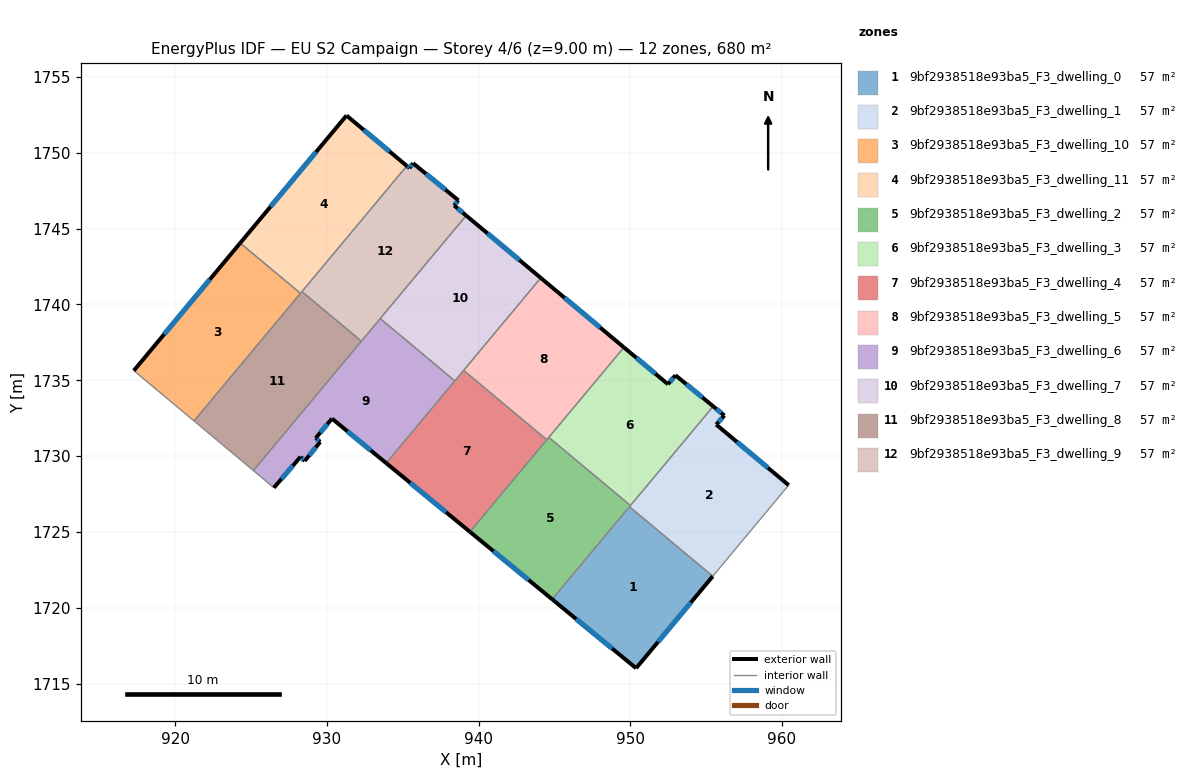
=== STOREY PLAN SPEC (per zone: floor XY polygon, exterior-wall plan segments, windows/doors) ===
zone 1: 9bf2938518e93ba5_F3_dwelling_0  (56.7 m²)
  floor: (955.43, 1722.08) (950.38, 1716.02) (944.85, 1720.56) (949.94, 1726.66)
  exterior wall: (950.38, 1716.02) – (955.43, 1722.08)  [7.9 m]
    window: (951.82, 1717.75) – (953.99, 1720.35)  [4.3 m²]
  exterior wall: (944.85, 1720.56) – (950.38, 1716.02)  [7.2 m]
    window: (946.43, 1719.26) – (948.80, 1717.32)  [3.9 m²]
  interior walls: 2
zone 2: 9bf2938518e93ba5_F3_dwelling_1  (56.7 m²)
  floor: (956.20, 1732.67) (955.66, 1732.08) (960.44, 1728.08) (955.43, 1722.08) (949.94, 1726.66) (955.46, 1733.28)
  exterior wall: (956.20, 1732.67) – (955.46, 1733.28)  [1.0 m]
    window: (955.99, 1732.85) – (955.67, 1733.11)  [0.5 m²]
  exterior wall: (955.66, 1732.08) – (956.20, 1732.67)  [0.8 m]
    window: (955.81, 1732.25) – (956.04, 1732.50)  [0.4 m²]
  exterior wall: (960.44, 1728.08) – (955.66, 1732.08)  [6.2 m]
    window: (959.07, 1729.22) – (957.03, 1730.94)  [3.4 m²]
  interior walls: 4
zone 3: 9bf2938518e93ba5_F3_dwelling_10  (56.7 m²)
  floor: (928.26, 1740.73) (921.24, 1732.32) (917.27, 1735.63) (924.28, 1744.04)
  exterior wall: (924.28, 1744.04) – (917.27, 1735.63)  [10.9 m]
    window: (922.28, 1741.64) – (919.27, 1738.04)  [6.0 m²]
  interior walls: 3
zone 4: 9bf2938518e93ba5_F3_dwelling_11  (56.7 m²)
  floor: (935.27, 1749.13) (928.26, 1740.73) (924.28, 1744.04) (931.29, 1752.45)
  exterior wall: (935.27, 1749.13) – (931.29, 1752.45)  [5.2 m]
    window: (934.13, 1750.08) – (932.43, 1751.50)  [2.9 m²]
  exterior wall: (931.29, 1752.45) – (924.28, 1744.04)  [10.9 m]
    window: (929.29, 1750.05) – (926.28, 1746.45)  [6.0 m²]
  interior walls: 3
zone 5: 9bf2938518e93ba5_F3_dwelling_2  (56.7 m²)
  floor: (950.01, 1726.74) (944.85, 1720.56) (939.43, 1725.01) (944.62, 1731.23)
  exterior wall: (939.43, 1725.01) – (944.85, 1720.56)  [7.0 m]
    window: (940.98, 1723.74) – (943.30, 1721.83)  [3.9 m²]
  interior walls: 5
zone 6: 9bf2938518e93ba5_F3_dwelling_3  (56.7 m²)
  floor: (952.97, 1735.33) (955.46, 1733.28) (950.01, 1726.74) (944.62, 1731.23) (949.58, 1737.17) (952.48, 1734.74)
  exterior wall: (952.48, 1734.74) – (949.58, 1737.17)  [3.8 m]
    window: (951.65, 1735.43) – (950.41, 1736.47)  [2.1 m²]
  exterior wall: (952.97, 1735.33) – (952.48, 1734.74)  [0.8 m]
    window: (952.83, 1735.16) – (952.62, 1734.91)  [0.4 m²]
  exterior wall: (955.46, 1733.28) – (952.97, 1735.33)  [3.2 m]
    window: (954.75, 1733.87) – (953.68, 1734.74)  [1.8 m²]
  interior walls: 3
zone 7: 9bf2938518e93ba5_F3_dwelling_4  (56.7 m²)
  floor: (944.49, 1731.08) (939.43, 1725.01) (933.91, 1729.54) (939.01, 1735.65)
  exterior wall: (933.91, 1729.54) – (939.43, 1725.01)  [7.1 m]
    window: (935.49, 1728.24) – (937.85, 1726.30)  [3.9 m²]
  interior walls: 4
zone 8: 9bf2938518e93ba5_F3_dwelling_5  (56.7 m²)
  floor: (949.58, 1737.17) (944.49, 1731.08) (939.01, 1735.65) (944.10, 1741.75)
  exterior wall: (949.58, 1737.17) – (944.10, 1741.75)  [7.1 m]
    window: (948.01, 1738.47) – (945.66, 1740.44)  [3.9 m²]
  interior walls: 4
zone 9: 9bf2938518e93ba5_F3_dwelling_6  (56.7 m²)
  floor: (938.43, 1734.96) (933.91, 1729.54) (930.33, 1732.47) (929.26, 1731.18) (929.56, 1730.93) (928.54, 1729.68) (928.26, 1729.95) (926.50, 1727.92) (925.15, 1729.04) (933.51, 1739.07)
  exterior wall: (929.56, 1730.93) – (929.26, 1731.18)  [0.4 m]
    window: (929.47, 1731.01) – (929.35, 1731.11)  [0.2 m²]
  exterior wall: (928.54, 1729.68) – (929.56, 1730.93)  [1.6 m]
    window: (928.83, 1730.04) – (929.27, 1730.58)  [0.9 m²]
  exterior wall: (928.26, 1729.95) – (928.54, 1729.68)  [0.4 m]
    window: (928.34, 1729.87) – (928.46, 1729.76)  [0.2 m²]
  exterior wall: (926.50, 1727.92) – (928.26, 1729.95)  [2.7 m]
    window: (927.00, 1728.50) – (927.75, 1729.37)  [1.5 m²]
  exterior wall: (930.33, 1732.47) – (933.91, 1729.54)  [4.6 m]
    window: (931.35, 1731.63) – (932.89, 1730.38)  [2.6 m²]
  exterior wall: (929.26, 1731.18) – (930.33, 1732.47)  [1.7 m]
    window: (929.57, 1731.55) – (930.03, 1732.11)  [0.9 m²]
  interior walls: 5
zone 10: 9bf2938518e93ba5_F3_dwelling_7  (56.7 m²)
  floor: (944.10, 1741.75) (938.43, 1734.96) (933.51, 1739.07) (939.18, 1745.86)
  exterior wall: (944.10, 1741.75) – (939.18, 1745.86)  [6.4 m]
    window: (942.69, 1742.92) – (940.58, 1744.68)  [3.5 m²]
  interior walls: 4
zone 11: 9bf2938518e93ba5_F3_dwelling_8  (56.7 m²)
  floor: (932.27, 1737.57) (925.15, 1729.04) (921.24, 1732.32) (928.35, 1740.84)
  interior walls: 5
zone 12: 9bf2938518e93ba5_F3_dwelling_9  (56.7 m²)
  floor: (938.67, 1746.86) (938.38, 1746.52) (939.18, 1745.86) (932.27, 1737.57) (928.35, 1740.84) (935.27, 1749.13) (935.44, 1748.98) (935.68, 1749.30)
  exterior wall: (939.18, 1745.86) – (938.38, 1746.52)  [1.0 m]
    window: (938.95, 1746.05) – (938.61, 1746.33)  [0.6 m²]
  exterior wall: (935.44, 1748.98) – (935.27, 1749.13)  [0.2 m]
    window: (935.39, 1749.02) – (935.32, 1749.09)  [0.1 m²]
  exterior wall: (935.68, 1749.30) – (935.44, 1748.98)  [0.4 m]
    window: (935.61, 1749.21) – (935.51, 1749.07)  [0.2 m²]
  exterior wall: (938.67, 1746.86) – (935.68, 1749.30)  [3.9 m]
    window: (937.81, 1747.56) – (936.53, 1748.61)  [2.1 m²]
  exterior wall: (938.38, 1746.52) – (938.67, 1746.86)  [0.4 m]
    window: (938.46, 1746.62) – (938.59, 1746.76)  [0.2 m²]
  interior walls: 4

=== DERIVED (storey summary) ===
Building: EU S2 Campaign
Storey: 4 of 6  (floor level z = 9.00 m)
Storey gross floor area: 679.9 m²
Zones on this storey: 12
  - 9bf2938518e93ba5_F3_dwelling_0: floor 56.7 m²; exterior wall 15.0 m (45.1 m²); 2 window(s) 8.3 m²; WWR 18.4%
  - 9bf2938518e93ba5_F3_dwelling_1: floor 56.7 m²; exterior wall 8.0 m (23.9 m²); 3 window(s) 4.4 m²; WWR 18.4%
  - 9bf2938518e93ba5_F3_dwelling_10: floor 56.7 m²; exterior wall 10.9 m (32.8 m²); 1 window(s) 6.0 m²; WWR 18.4%
  - 9bf2938518e93ba5_F3_dwelling_11: floor 56.7 m²; exterior wall 16.1 m (48.4 m²); 2 window(s) 8.9 m²; WWR 18.4%
  - 9bf2938518e93ba5_F3_dwelling_2: floor 56.7 m²; exterior wall 7.0 m (21.0 m²); 1 window(s) 3.9 m²; WWR 18.4%
  - 9bf2938518e93ba5_F3_dwelling_3: floor 56.7 m²; exterior wall 7.8 m (23.4 m²); 3 window(s) 4.3 m²; WWR 18.4%
  - 9bf2938518e93ba5_F3_dwelling_4: floor 56.7 m²; exterior wall 7.1 m (21.4 m²); 1 window(s) 3.9 m²; WWR 18.4%
  - 9bf2938518e93ba5_F3_dwelling_5: floor 56.7 m²; exterior wall 7.1 m (21.4 m²); 1 window(s) 3.9 m²; WWR 18.4%
  - 9bf2938518e93ba5_F3_dwelling_6: floor 56.7 m²; exterior wall 11.4 m (34.1 m²); 6 window(s) 6.3 m²; WWR 18.4%
  - 9bf2938518e93ba5_F3_dwelling_7: floor 56.7 m²; exterior wall 6.4 m (19.2 m²); 1 window(s) 3.5 m²; WWR 18.4%
  - 9bf2938518e93ba5_F3_dwelling_8: floor 56.7 m²
  - 9bf2938518e93ba5_F3_dwelling_9: floor 56.7 m²; exterior wall 6.0 m (17.9 m²); 5 window(s) 3.3 m²; WWR 18.4%
Zone adjacency (shared interzone walls):
  - 9bf2938518e93ba5_F3_dwelling_0 ↔ 9bf2938518e93ba5_F3_dwelling_1
  - 9bf2938518e93ba5_F3_dwelling_0 ↔ 9bf2938518e93ba5_F3_dwelling_2
  - 9bf2938518e93ba5_F3_dwelling_1 ↔ 9bf2938518e93ba5_F3_dwelling_2
  - 9bf2938518e93ba5_F3_dwelling_1 ↔ 9bf2938518e93ba5_F3_dwelling_3
  - 9bf2938518e93ba5_F3_dwelling_10 ↔ 9bf2938518e93ba5_F3_dwelling_11
  - 9bf2938518e93ba5_F3_dwelling_10 ↔ 9bf2938518e93ba5_F3_dwelling_8
  - 9bf2938518e93ba5_F3_dwelling_11 ↔ 9bf2938518e93ba5_F3_dwelling_8
  - 9bf2938518e93ba5_F3_dwelling_11 ↔ 9bf2938518e93ba5_F3_dwelling_9
  - 9bf2938518e93ba5_F3_dwelling_2 ↔ 9bf2938518e93ba5_F3_dwelling_3
  - 9bf2938518e93ba5_F3_dwelling_2 ↔ 9bf2938518e93ba5_F3_dwelling_4
  - 9bf2938518e93ba5_F3_dwelling_2 ↔ 9bf2938518e93ba5_F3_dwelling_5
  - 9bf2938518e93ba5_F3_dwelling_3 ↔ 9bf2938518e93ba5_F3_dwelling_5
  - 9bf2938518e93ba5_F3_dwelling_4 ↔ 9bf2938518e93ba5_F3_dwelling_5
  - 9bf2938518e93ba5_F3_dwelling_4 ↔ 9bf2938518e93ba5_F3_dwelling_6
  - 9bf2938518e93ba5_F3_dwelling_4 ↔ 9bf2938518e93ba5_F3_dwelling_7
  - 9bf2938518e93ba5_F3_dwelling_5 ↔ 9bf2938518e93ba5_F3_dwelling_7
  - 9bf2938518e93ba5_F3_dwelling_6 ↔ 9bf2938518e93ba5_F3_dwelling_7
  - 9bf2938518e93ba5_F3_dwelling_6 ↔ 9bf2938518e93ba5_F3_dwelling_8
  - 9bf2938518e93ba5_F3_dwelling_6 ↔ 9bf2938518e93ba5_F3_dwelling_9
  - 9bf2938518e93ba5_F3_dwelling_7 ↔ 9bf2938518e93ba5_F3_dwelling_9
  - 9bf2938518e93ba5_F3_dwelling_8 ↔ 9bf2938518e93ba5_F3_dwelling_9